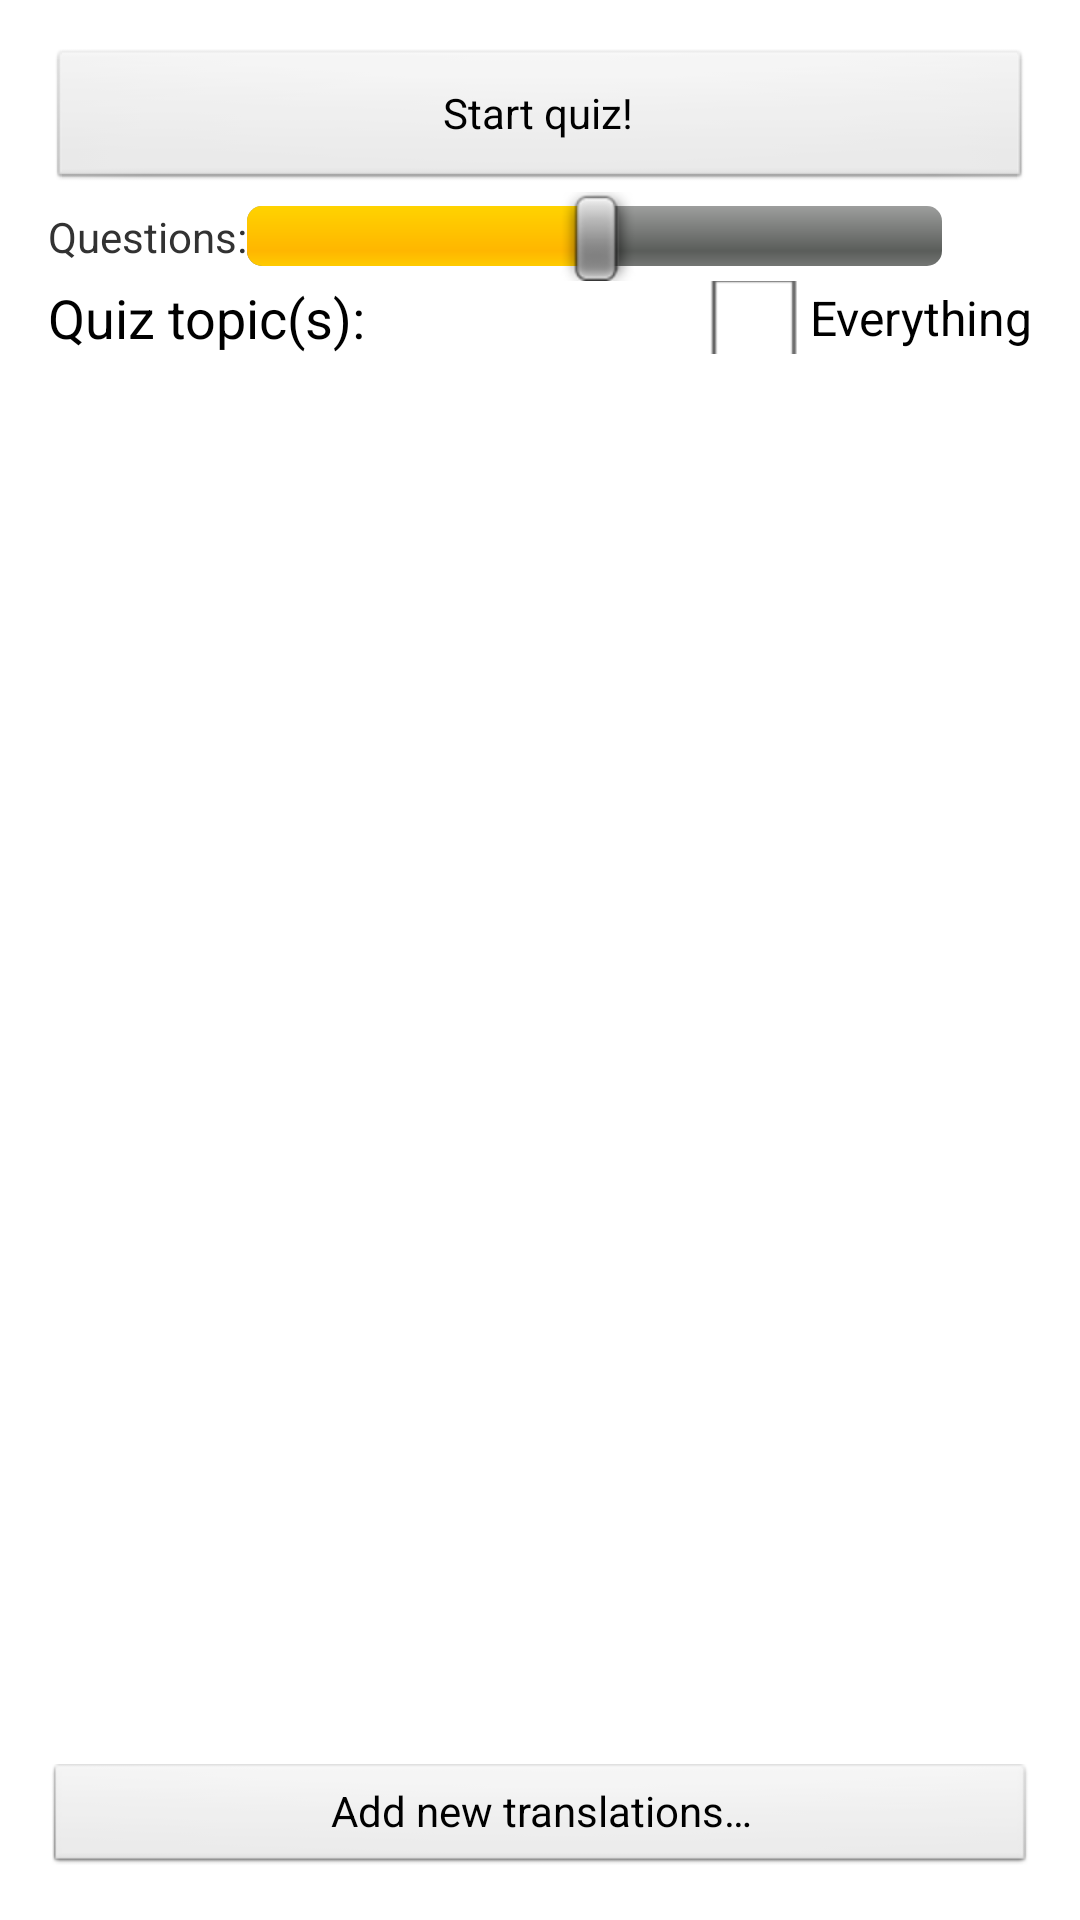

Layout XML and referenced resources for this Android screen:
<!-- AndroidManifest.xml: application theme AppTheme -->
<!-- res/layout/activity_new_quiz.xml -->
<RelativeLayout xmlns:android="http://schemas.android.com/apk/res/android"
    xmlns:tools="http://schemas.android.com/tools"
    android:layout_width="match_parent"
    android:layout_height="match_parent"
    android:paddingBottom="@dimen/activity_vertical_margin"
    android:paddingLeft="@dimen/activity_horizontal_margin"
    android:paddingRight="@dimen/activity_horizontal_margin"
    android:paddingTop="@dimen/activity_vertical_margin"
    tools:context=".NewQuizActivity" >

    <TextView
        android:id="@+id/textQuestionCount"
        android:layout_width="wrap_content"
        android:layout_height="wrap_content"
        android:layout_alignBottom="@+id/seekQuestionCount"
        android:layout_alignParentLeft="true"
        android:layout_below="@+id/buttonStartQuiz"
        android:gravity="center_vertical"
        android:text="@string/text_question_count"
        android:textAppearance="?android:attr/textAppearanceSmall" />

    <SeekBar
        android:id="@+id/seekQuestionCount"
        android:layout_width="fill_parent"
        android:layout_height="wrap_content"
        android:layout_below="@+id/buttonStartQuiz"
        android:layout_toLeftOf="@+id/textShowQuestionCount"
        android:layout_toRightOf="@+id/textQuestionCount"
        android:max="4"
        android:progress="2" />

    <TextView
        android:id="@+id/textShowQuestionCount"
        android:layout_width="30dp"
        android:layout_height="wrap_content"
        android:layout_alignBottom="@id/seekQuestionCount"
        android:layout_alignParentRight="true"
        android:layout_alignTop="@id/seekQuestionCount"
        android:layout_below="@id/textQuestionCount"
        android:contentDescription="@string/show_question_count"
        android:gravity="right|center_vertical"
        android:textAppearance="?android:attr/textAppearanceSmall"
        android:textIsSelectable="false" />
    
    <TextView
        android:id="@+id/textChooseTags"
        android:layout_width="fill_parent"
        android:layout_height="wrap_content"
        android:layout_alignParentLeft="true"
        android:layout_below="@+id/seekQuestionCount"
        android:layout_toLeftOf="@+id/checkAllTopics"
        android:text="@string/choose_tags"
        android:textAppearance="?android:attr/textAppearanceMedium" />
    
    <Button
        android:id="@+id/buttonAddWords"
        style="?android:attr/buttonStyleSmall"
        android:layout_width="wrap_content"
        android:layout_height="wrap_content"
        android:layout_alignParentBottom="true"
        android:layout_alignParentLeft="true"
        android:layout_alignParentRight="true"
        android:onClick="onAddWords"
        android:text="@string/add_translation" />

    <Button
        android:id="@+id/buttonStartQuiz"
        style="android:buttonStyle"
        android:layout_width="wrap_content"
        android:layout_height="wrap_content"
        android:layout_alignParentLeft="true"
        android:layout_alignParentRight="true"
        android:layout_alignParentTop="true"
        android:onClick="onStartQuiz"
        android:text="@string/start_quiz" />

    <ScrollView
        android:id="@+id/scrollQuizTags"
        android:layout_width="wrap_content"
        android:layout_height="wrap_content"
        android:layout_above="@+id/buttonAddWords"
        android:layout_alignLeft="@+id/textChooseTags"
        android:layout_alignParentRight="true"
        android:layout_below="@+id/textChooseTags" >

        <LinearLayout
            android:id="@+id/quizTagList"
            android:layout_width="wrap_content"
            android:layout_height="wrap_content"
            android:orientation="vertical" >
        </LinearLayout>
    </ScrollView>

    <CheckBox
        android:id="@+id/checkAllTopics"
        android:layout_width="wrap_content"
        android:layout_height="wrap_content"
        android:layout_alignBottom="@+id/textChooseTags"
        android:layout_alignParentRight="true"
        android:layout_below="@+id/seekQuestionCount"
        android:text="@string/all_topics" />

</RelativeLayout>
<!-- resources referenced by this layout -->
<resources>
  <dimen name="activity_horizontal_margin">16dp</dimen>
  <dimen name="activity_vertical_margin">16dp</dimen>
  <string name="add_translation">Add new translations…</string>
  <string name="all_topics">Everything</string>
  <string name="choose_tags">Quiz topic(s):</string>
  <string name="show_question_count">The number of questions that will be asked</string>
  <string name="start_quiz">Start quiz!</string>
  <string name="text_question_count">Questions:</string>
  <style name="AppTheme" parent="AppBaseTheme">
          
      </style>
  <style name="AppBaseTheme" parent="android:Theme.Light">
          
      </style>
</resources>
